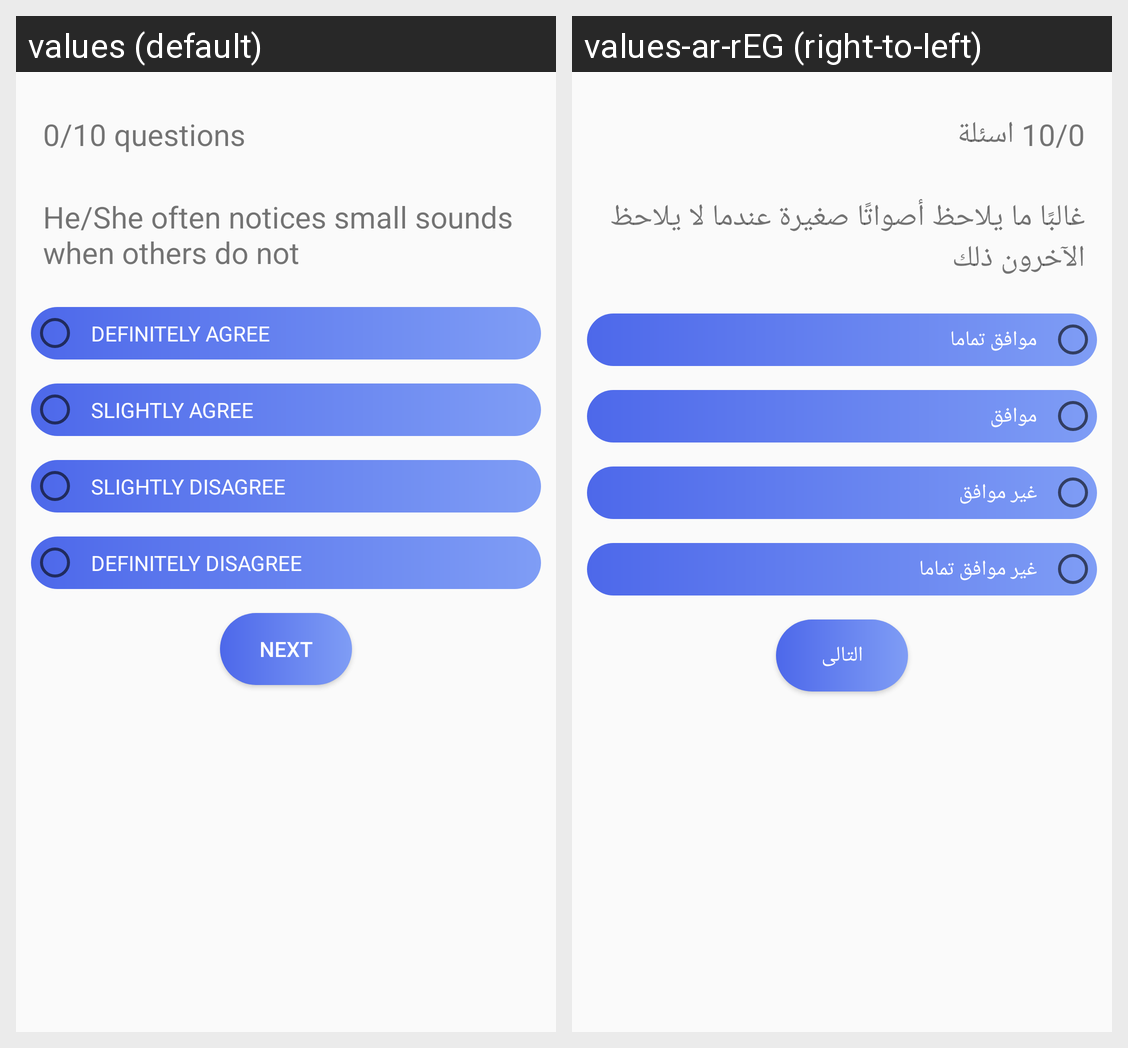

The same Android screen rendered under two of its app's locales, left to right. List the strings drawn on it with the default value and each locale's translation.
Android screen res/layout/quiz_activity.xml rendered under 2 locales, left to right: values (default), values-ar-rEG (right-to-left). Device: Nexus 5 (rendered at 1080×1920; each locale shown at half size, 540×960, under a caption strip naming it); theme AppTheme.
Strings drawn on this screen, with the default value and each locale's value (text and hints the layout hard-codes, and strings that could not be matched under every locale, appear in the picture but are not listed):

questions_no
  values: /10 questions
  values-ar-rEG: /10 اسئلة

question1
  values: He/She often notices small sounds when others do not
  values-ar-rEG: غالبًا ما يلاحظ أصواتًا صغيرة عندما لا يلاحظ الآخرون ذلك

definitely_agree
  values: DEFINITELY AGREE
  values-ar-rEG: موافق تماما

slightly_agree
  values: SLIGHTLY AGREE
  values-ar-rEG: موافق

slightly_disagree
  values: SLIGHTLY DISAGREE
  values-ar-rEG: غير موافق

definitely_disagree
  values: DEFINITELY DISAGREE
  values-ar-rEG: غير موافق تماما

next
  values: Next
  values-ar-rEG: التالى
